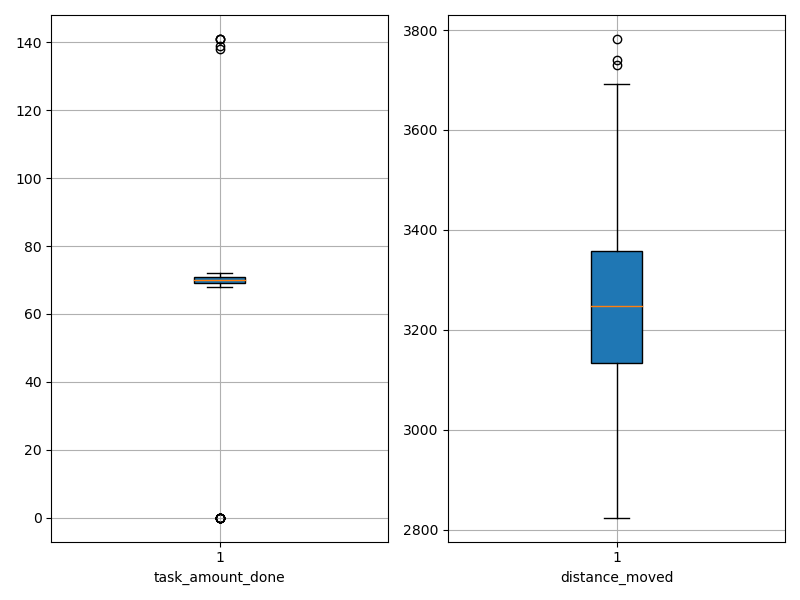

Values plotted in this chart, from the file beside it:
agent_id, task_amount_done, distance_moved
0, 70.0, 3168
1, 70.0, 3324
2, 70.0, 3357
3, 139.0, 3010
4, 70.0, 3241
5, 69.0, 3222
6, 70.0, 3217
7, 70.0, 3357
8, 69.0, 3122
9, 68.0, 3247
10, 70.0, 3178
11, 71.0, 2972
12, 71.0, 3366
13, 141.0, 2922
14, 71.0, 3346
15, 69.0, 3175
16, 69.0, 3326
17, 70.0, 3206
18, 141.0, 2830
19, 0.0, 3731
20, 0.0, 3599
21, 0.0, 3689
22, 70.0, 3331
23, 71.0, 3340
24, 70.0, 3075
25, 69.0, 2940
26, 71.0, 3367
27, 0.0, 3693
28, 141.0, 2842
29, 70.0, 3075
30, 0.0, 3782
31, 70.0, 3333
32, 0.0, 3400
33, 70.0, 3050
34, 70.0, 3207
35, 70.0, 3223
36, 69.0, 3288
37, 70.0, 3314
38, 69.0, 2931
39, 71.0, 3359
40, 0.0, 3417
41, 0.0, 3464
42, 71.0, 3319
43, 70.0, 3059
44, 69.0, 3137
45, 70.0, 3263
46, 68.0, 2929
47, 69.0, 3354
48, 71.0, 3361
49, 0.0, 3479
50, 70.0, 3144
51, 70.0, 3198
52, 138.0, 2824
53, 70.0, 3065
54, 71.0, 3178
55, 0.0, 3740
56, 71.0, 3388
57, 72.0, 3312
58, 71.0, 3248
59, 70.0, 3175
